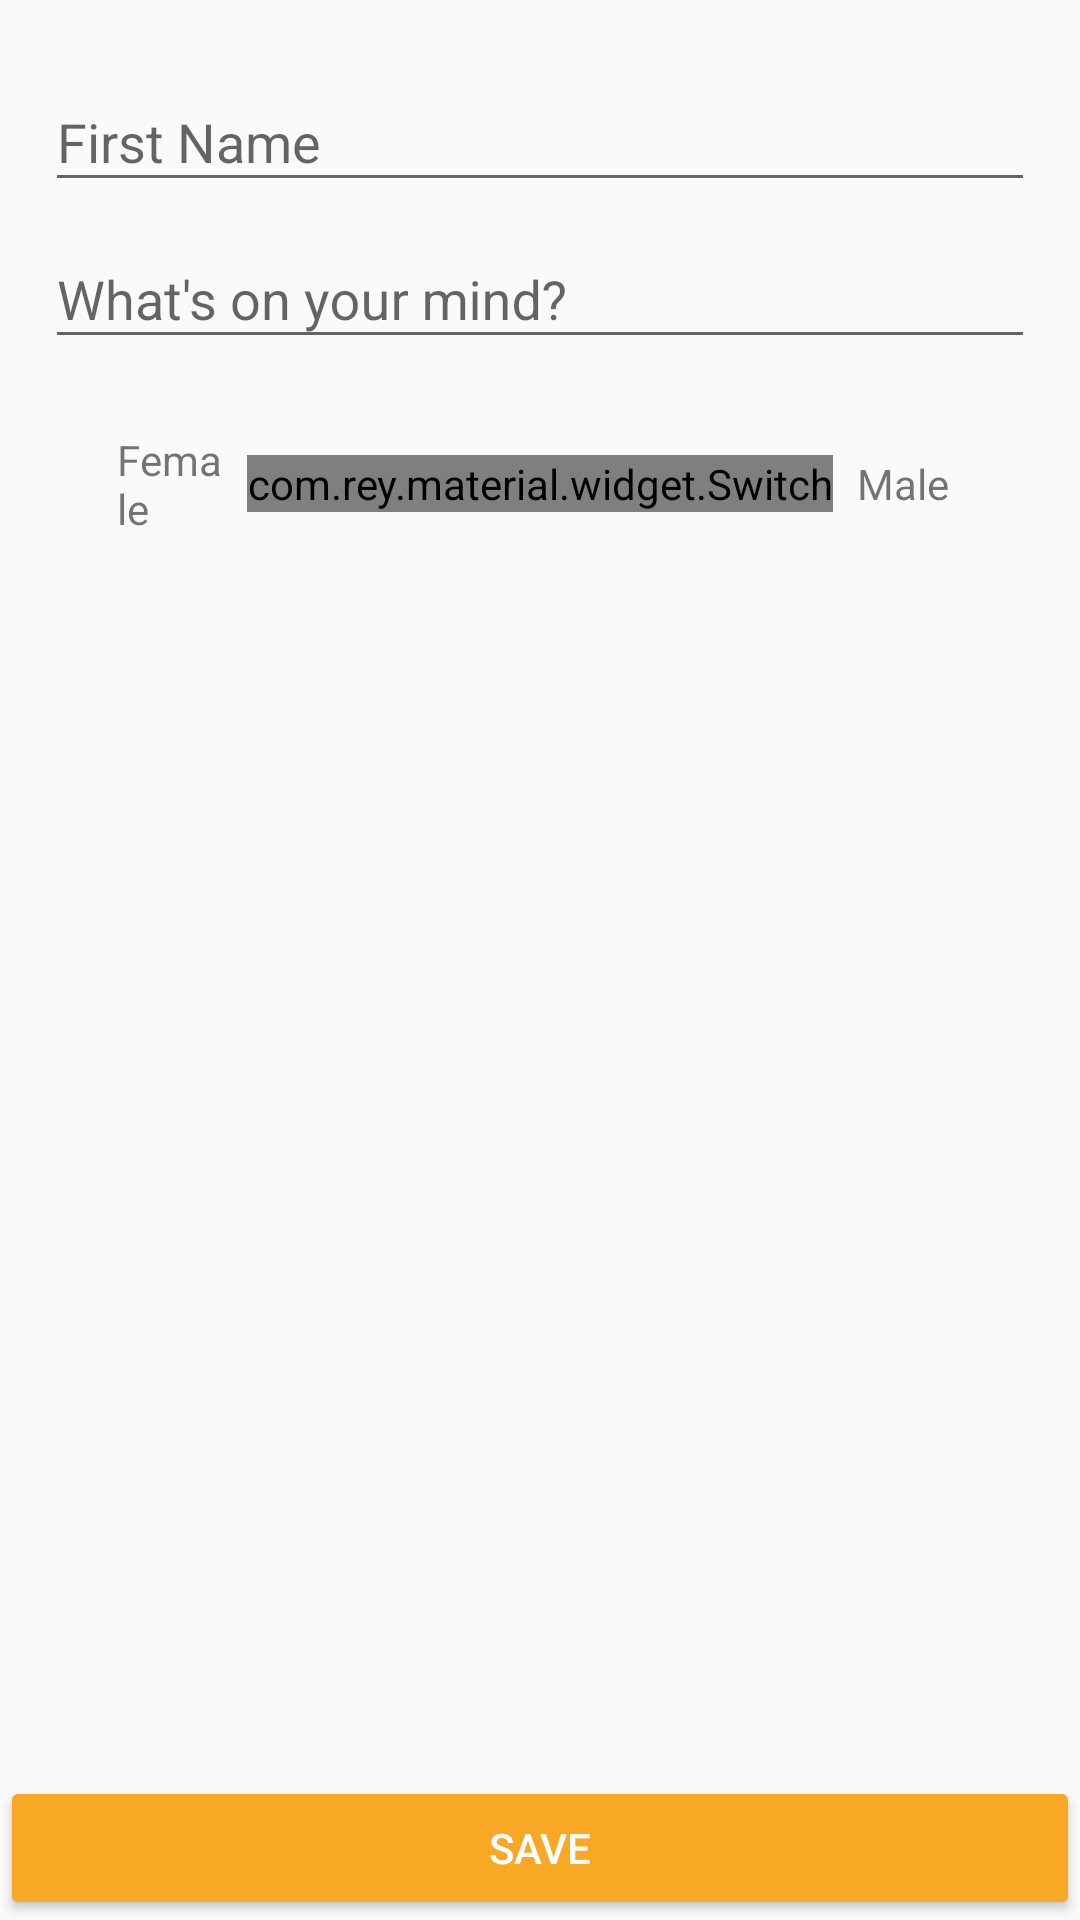

Write the Android layout XML for this screen, with the resource values it uses.
<!-- AndroidManifest.xml: application theme AppTheme.Dark -->
<!-- res/layout/fragment_profile_basics.xml -->
<?xml version="1.0" encoding="utf-8"?>
<RelativeLayout
    android:layout_width="match_parent"
    android:layout_height="match_parent"
    xmlns:android="http://schemas.android.com/apk/res/android"

    >

    <LinearLayout android:layout_width="match_parent"
        android:layout_height="match_parent"
        android:orientation="vertical"
        android:padding="15dp">


        <LinearLayout
            android:layout_width="match_parent"
            android:layout_height="wrap_content"
            android:orientation="horizontal">

            <android.support.design.widget.TextInputLayout
                android:layout_width="0dp"
                android:layout_height="wrap_content"
                android:layout_weight="1"
                >

                <EditText
                    android:id="@+id/firstNameEditText"
                    android:layout_width="match_parent"
                    android:layout_height="wrap_content"
                    android:imeOptions="actionNext"
                    android:singleLine="true"
                    android:digits="abcdefghijklmnopqrstuvwxyzABCDEFGHIJKLMNOPQRSTUVWXYZ"
                    android:hint="First Name"
                    />

            </android.support.design.widget.TextInputLayout>


            <android.support.design.widget.TextInputLayout
                android:layout_width="0dp"
                android:layout_height="wrap_content"
                android:layout_weight="1"
                android:visibility="gone">

                <EditText
                    android:id="@+id/lastNameEditText"
                    android:layout_width="match_parent"
                    android:layout_height="wrap_content"
                    android:imeOptions="actionNext"
                    android:singleLine="true"
                    android:digits="abcdefghijklmnopqrstuvwxyzABCDEFGHIJKLMNOPQRSTUVWXYZ"
                    android:hint="Last Name" />

            </android.support.design.widget.TextInputLayout>

        </LinearLayout>



        <android.support.design.widget.TextInputLayout
            android:layout_width="match_parent"
            android:layout_height="wrap_content">

            <EditText
                android:id="@+id/oneLinerEditText"
                android:layout_width="match_parent"
                android:layout_height="wrap_content"
                android:focusable="true"
                android:focusableInTouchMode="true"
                android:hint="What's on your mind?" />

        </android.support.design.widget.TextInputLayout>

        <RelativeLayout
            android:id="@+id/llGender"
            android:layout_width="match_parent"
            android:layout_height="wrap_content"
            android:layout_margin="16dp"
            android:orientation="horizontal">

            <TextView
                android:layout_toRightOf="@+id/swGender"
                android:layout_width="wrap_content"
                android:layout_height="wrap_content"
                android:layout_centerVertical="true"
                android:layout_margin="8dp"
                android:text="Male"/>

            <com.rey.material.widget.Switch
                android:id="@+id/swGender"
                style="@style/Material.Widget.Switch"
                android:layout_width="wrap_content"
                android:layout_height="wrap_content"
                android:gravity="center"
                android:layout_centerInParent="true"
                android:checked="false"/>

            <TextView
                android:layout_toLeftOf="@+id/swGender"
                android:layout_width="wrap_content"
                android:layout_height="wrap_content"
                android:layout_centerVertical="true"
                android:layout_margin="8dp"
                android:text="Female"/>

        </RelativeLayout>







    </LinearLayout>

    <Button
        android:id="@+id/saveProfileInfoButton"
        android:layout_width="match_parent"
        android:layout_height="wrap_content"
        android:layout_alignParentBottom="true"
        android:textColor="@color/white"
        android:backgroundTint="@color/colorAccentDark"
        android:text="Save" />



</RelativeLayout>
<!-- resources referenced by this layout -->
<resources>
  <color name="colorAccentDark">#F9A825</color>
  <color name="white">#FFFFFF</color>
  <style name="AppTheme.Dark" parent="Theme.AppCompat.Light.NoActionBar">
          
          <item name="colorPrimary">@color/primaryColor</item>
          <item name="colorPrimaryDark">@color/primaryColorDark</item>
          <item name="colorAccent">@color/colorAccent</item>
  
      </style>
  <color name="primaryColor">#022935</color>
  <color name="primaryColorDark">#091925</color>
  <color name="colorAccent">#00CCFF</color>
</resources>
